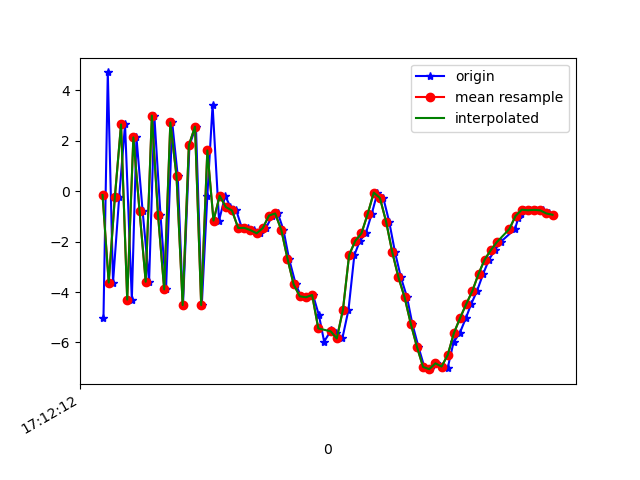

Values plotted in this chart, from the file beside it:
1618852332383, 1548028222008328, -5.015644, 0.20606303, -4.436244
1618852332397, 1548028241239098, 4.708, 1.608, 1.428
1618852332414, 1548028260469868, -3.625, 0.3044, 4.175
1618852332434, 1548028279700638, -0.229, 1.084, -6.994
1618852332453, 1548028298931408, 2.646, 1.627, 8.059
1618852332475, 1548028318162178, -4.299, 0.1878, -3.026
1618852332490, 1548028337392948, 2.132, 1.83, -2.712
1618852332510, 1548028356623718, -0.7826, 1.189, 8.336
1618852332531, 1548028375854488, -3.592, 0.539, -5.409
1618852332548, 1548028395085258, 2.997, 1.994, -0.5295
1618852332568, 1548028414316028, -0.9462, 1.116, 8.077
1618852332586, 1548028433546798, -3.894, 0.4917, -4.834
1618852332606, 1548028452777568, 2.726, 1.923, -2.175
1618852332624, 1548028472008338, 0.5925, 1.861, 8.256
1618852332641, 1548028491239108, -4.517, 0.7401, -3.069
1618852332662, 1548028510469878, 1.821, 2.032, -4.187
1618852332683, 1548028529700648, 2.56, 1.832, 8.445
1618852332702, 1548028548931418, -4.516, 0.8234, 0.4407
1618852332720, 1548028568299275, -0.1903, 1.872, -6.323
1618852332737, 1548028587530045, 3.419, 2.441, 5.711
1618852332758, 1548028606760815, -1.166, 1.583, -3.672
1618852332778, 1548028625991585, -0.1834, 3.266, 0.05786
1618852332795, 1548028645222355, -0.6318, 3.372, -1.381
1618852332814, 1548028664453125, -0.7659, 2.245, -1.592
1618852332832, 1548028683683895, -1.459, 2.687, -2.735
1618852332852, 1548028702914665, -1.455, 3.321, -4.614
1618852332871, 1548028722145435, -1.546, 3.321, -5.341
1618852332890, 1548028741376205, -1.671, 2.439, -5.274
1618852332910, 1548028760606975, -1.465, 2.038, -5.232
1618852332931, 1548028779837745, -0.9667, 3.082, -6.116
1618852332949, 1548028799068515, -0.8841, 3.199, -7.301
1618852332967, 1548028818299285, -1.537, 2.749, -6.922
1618852332985, 1548028837530055, -2.676, 1.066, -5.504
1618852333007, 1548028856760825, -3.697, -0.4085, -3.275
1618852333024, 1548028875991595, -4.17, -1.004, -1.608
1618852333043, 1548028895222365, -4.207, -0.7121, -0.5921
1618852333063, 1548028914453135, -4.117, -0.008207, 0.4575
1618852333082, 1548028933683905, -4.921, 0.3465, 1.737
1618852333099, 1548028952914675, -5.964, -0.09974, 3.957
1618852333122, 1548028972145445, -5.509, 0.8962, 6.631
1618852333139, 1548028991376215, -5.605, 3.436, 8.184
1618852333158, 1548029010606985, -5.841, 2.68, 9.179
1618852333178, 1548029029837755, -4.703, 1.634, 9.807
1618852333197, 1548029049068525, -2.534, 3.149, 11.1
1618852333215, 1548029068299295, -1.969, 4.225, 10.65
1618852333234, 1548029087530065, -1.673, 3.453, 9.864
1618852333253, 1548029106760835, -0.9151, 1.566, 9.154
1618852333272, 1548029125991605, -0.05728, 0.4004, 8.409
1618852333291, 1548029145222375, -0.2702, 0.2832, 7.411
1618852333310, 1548029164453145, -1.209, 0.9093, 6.239
1618852333329, 1548029183683915, -2.421, 0.6429, 4.839
1618852333348, 1548029202914685, -3.416, -0.8949, 3.655
1618852333368, 1548029222145455, -4.209, -2.119, 3.455
1618852333385, 1548029241376225, -5.253, -1.926, 2.737
1618852333405, 1548029260606995, -6.172, -1.536, 1.387
1618852333424, 1548029279837765, -6.971, -1.794, 0.1375
1618852333444, 1548029299068535, -7.058, -2.847, -1.002
1618852333463, 1548029318299305, -6.826, -3.436, -1.176
1618852333482, 1548029337530075, -6.956, -2.839, -1.87
1618852333500, 1548029356760845, -7.002, -2.094, -3.088
1618852333519, 1548029375991615, -5.986, -1.212, -3.589
... 17 more rows
